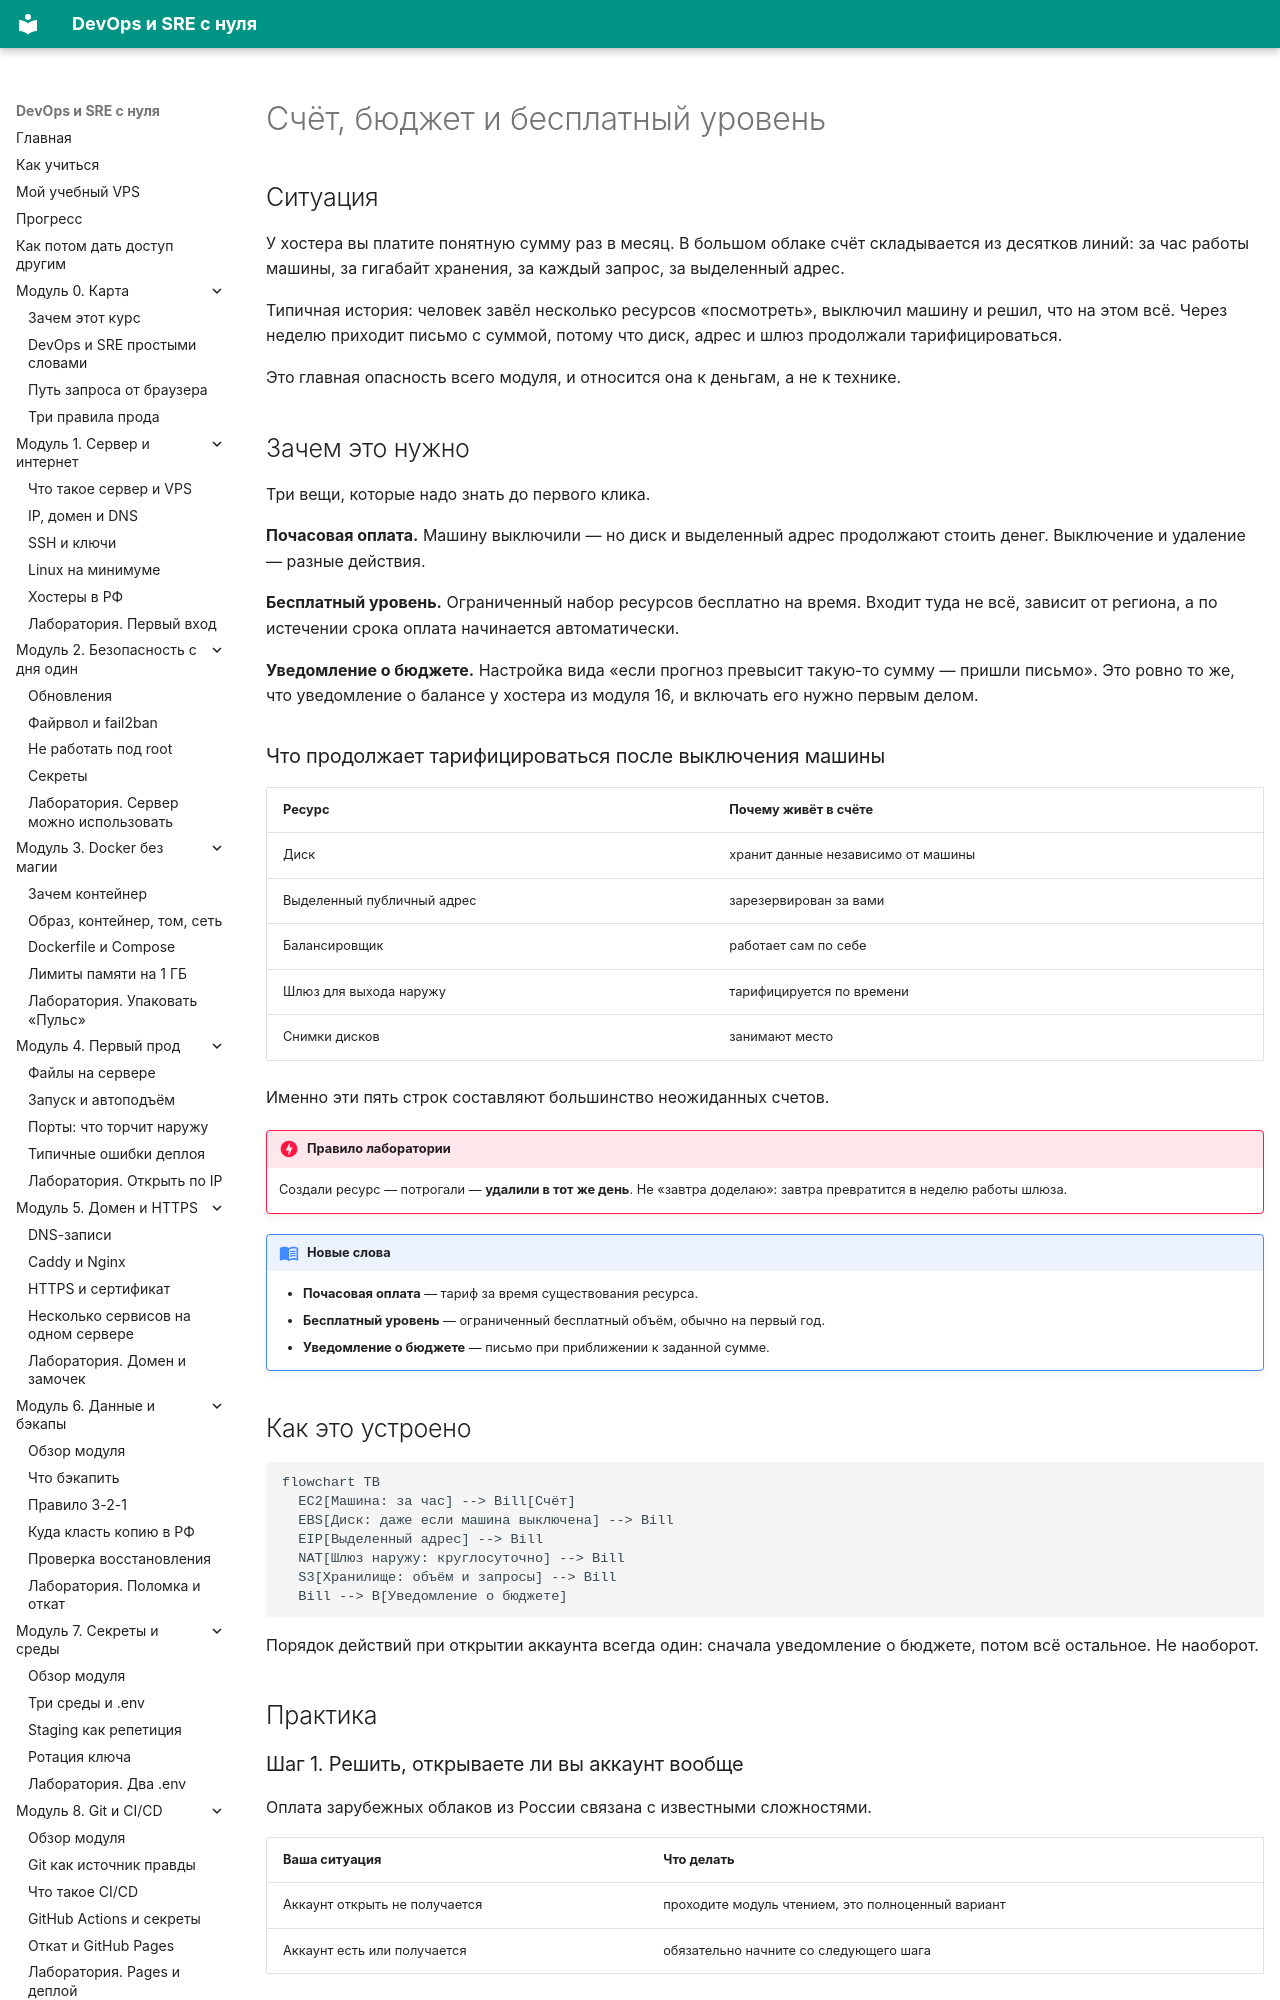

repository: automationmag/DevOPS_SRE_course · page: modules/m19/04-schet-i-budget/index.html · generator: mkdocs

# Счёт, бюджет и бесплатный уровень

## Ситуация

У хостера вы платите понятную сумму раз в месяц. В большом облаке счёт складывается из десятков линий: за час работы машины, за гигабайт хранения, за каждый запрос, за выделенный адрес.

Типичная история: человек завёл несколько ресурсов «посмотреть», выключил машину и решил, что на этом всё. Через неделю приходит письмо с суммой, потому что диск, адрес и шлюз продолжали тарифицироваться.

Это главная опасность всего модуля, и относится она к деньгам, а не к технике.

## Зачем это нужно

Три вещи, которые надо знать до первого клика.

**Почасовая оплата.** Машину выключили — но диск и выделенный адрес продолжают стоить денег. Выключение и удаление — разные действия.

**Бесплатный уровень.** Ограниченный набор ресурсов бесплатно на время. Входит туда не всё, зависит от региона, а по истечении срока оплата начинается автоматически.

**Уведомление о бюджете.** Настройка вида «если прогноз превысит такую-то сумму — пришли письмо». Это ровно то же, что уведомление о балансе у хостера из модуля 16, и включать его нужно первым делом.

### Что продолжает тарифицироваться после выключения машины

| Ресурс | Почему живёт в счёте |
|---|---|
| Диск | хранит данные независимо от машины |
| Выделенный публичный адрес | зарезервирован за вами |
| Балансировщик | работает сам по себе |
| Шлюз для выхода наружу | тарифицируется по времени |
| Снимки дисков | занимают место |

Именно эти пять строк составляют большинство неожиданных счетов.

!!! danger "Правило лаборатории"
    Создали ресурс — потрогали — **удалили в тот же день**. Не «завтра доделаю»: завтра превратится в неделю работы шлюза.

!!! note "Новые слова"
    - **Почасовая оплата** — тариф за время существования ресурса.
    - **Бесплатный уровень** — ограниченный бесплатный объём, обычно на первый год.
    - **Уведомление о бюджете** — письмо при приближении к заданной сумме.
